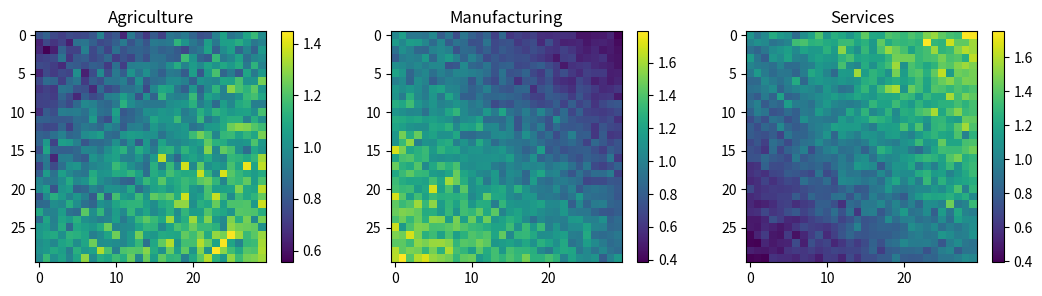

The matplotlib source for this figure:
import numpy as np
import matplotlib.pyplot as plt 
from scipy.stats.mstats import gmean


N = 30
NN = N**2

np.random.seed(0)
shocks = np.random.normal(0, .1, size = (NN,3))

x = np.arange(1, N+1, 1)
y = np.arange(1, N+1, 1)

xx, yy = np.meshgrid(x, y, sparse = True)

Aa = (np.sin(xx*(np.pi/150) + yy*(np.pi/150)) + 1)*np.exp(shocks[:, 0].reshape(N,N))
Aa = Aa/np.mean(Aa)
Am = (np.sin(-xx*(np.pi/150) + yy*(np.pi/150)) + 1)*np.exp(shocks[:, 1].reshape(N,N))
Am = Am/np.mean(Am)
As = (np.sin(xx*(np.pi/150) - yy*(np.pi/150)) + 1)*np.exp(shocks[:, 2].reshape(N,N))
As = As/np.mean(As)

fig, (ax1, ax2, ax3) = plt.subplots(figsize=(13, 3), ncols=3)

Aaim = ax1.imshow(Aa)
ax1.set_title('Agriculture')
fig.colorbar(Aaim, ax = ax1)

Amim = ax2.imshow(Am)
ax2.set_title('Manufacturing')
fig.colorbar(Amim, ax = ax2)

Asim = ax3.imshow(As)
ax3.set_title('Services')
fig.colorbar(Asim, ax = ax3)

plt.show()

